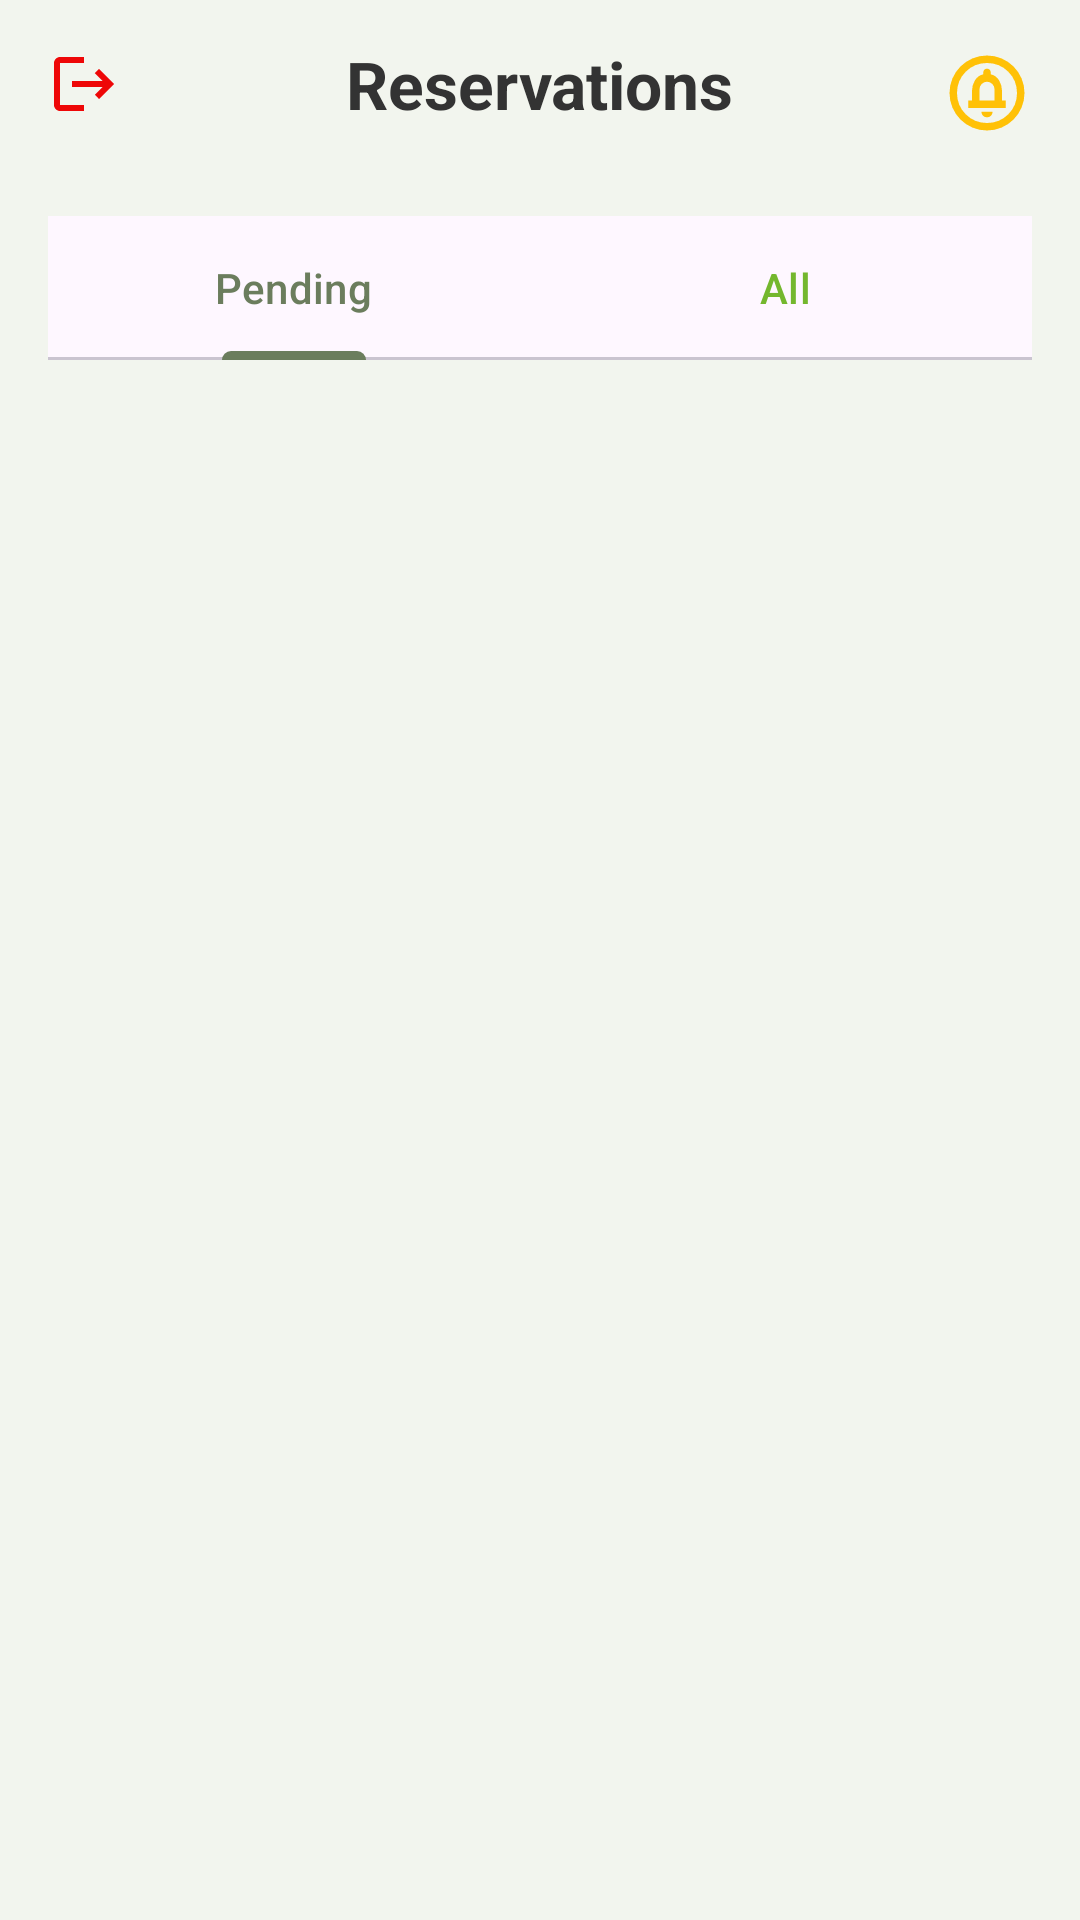

The Android layout XML behind this screen, and the referenced resources:
<!-- AndroidManifest.xml: application theme Theme.SE2_Restaurant_Management_Application -->
<!-- res/layout/fragment_staff_reservation.xml -->
<?xml version="1.0" encoding="utf-8"?>
<androidx.constraintlayout.widget.ConstraintLayout
    xmlns:android="http://schemas.android.com/apk/res/android"
    xmlns:app="http://schemas.android.com/apk/res-auto"
    xmlns:tools="http://schemas.android.com/tools"
    android:layout_width="match_parent"
    android:layout_height="match_parent"
    android:background="@color/app_background_light_green"
    tools:context=".ui.main.staff.StaffReservationsFragment">

    
    <ImageButton
        android:id="@+id/logoutButton"
        android:layout_width="wrap_content"
        android:layout_height="wrap_content"
        android:background="?attr/selectableItemBackgroundBorderless"
        android:contentDescription="Logout"
        android:padding="16dp"
        android:src="@drawable/ic_logout"
        app:layout_constraintStart_toStartOf="parent"
        app:layout_constraintTop_toTopOf="parent" />

    <TextView
        android:id="@+id/reservationsTitle"
        android:layout_width="wrap_content"
        android:layout_height="wrap_content"
        android:text="Reservations"
        android:textColor="@color/text_color_primary"
        android:textSize="22sp"
        android:textStyle="bold"
        app:layout_constraintBottom_toBottomOf="@id/logoutButton"
        app:layout_constraintEnd_toEndOf="parent"
        app:layout_constraintStart_toStartOf="parent"
        app:layout_constraintTop_toTopOf="@id/logoutButton" />



    <ImageButton
        android:id="@+id/notificationButton"
        android:layout_width="wrap_content"
        android:layout_height="wrap_content"
        app:tint="@color/notification_icon_color"
        android:background="?attr/selectableItemBackgroundBorderless"
        android:contentDescription="Notifications"
        android:padding="16dp"
        android:src="@drawable/ic_notification"
        app:layout_constraintEnd_toEndOf="parent"
        app:layout_constraintTop_toTopOf="parent" />


    
    <com.google.android.material.tabs.TabLayout
        android:id="@+id/tabLayout"
        android:layout_width="0dp"
        android:layout_height="wrap_content"
        android:layout_marginHorizontal="16dp"
        android:layout_marginTop="16dp"
        app:tabIndicatorColor="@color/button_dark_green"
        app:tabSelectedTextColor="@color/button_dark_green"
        app:tabTextColor="@color/text_color_secondary"
        app:layout_constraintTop_toBottomOf="@id/logoutButton"
        app:layout_constraintStart_toStartOf="parent"
        app:layout_constraintEnd_toEndOf="parent">

        <com.google.android.material.tabs.TabItem
            android:layout_width="wrap_content"
            android:layout_height="wrap_content"
            android:text="Pending" />

        <com.google.android.material.tabs.TabItem
            android:layout_width="wrap_content"
            android:layout_height="wrap_content"
            android:text="All" />

    </com.google.android.material.tabs.TabLayout>

    
    <androidx.recyclerview.widget.RecyclerView
        android:id="@+id/reservationsRecyclerView"
        android:layout_width="0dp"
        android:layout_height="0dp"
        android:clipToPadding="false"
        android:padding="16dp"
        app:layoutManager="androidx.recyclerview.widget.LinearLayoutManager"
        app:layout_constraintTop_toBottomOf="@id/tabLayout"
        app:layout_constraintBottom_toBottomOf="parent"
        app:layout_constraintStart_toStartOf="parent"
        app:layout_constraintEnd_toEndOf="parent"
        tools:listitem="@layout/list_item_reservation" />

</androidx.constraintlayout.widget.ConstraintLayout>
<!-- resources referenced by this layout -->
<resources>
  <color name="app_background_light_green">#F2F5EE</color>
  <color name="button_dark_green">#6B7D5D</color>
  <color name="notification_icon_color">#FFC107</color>
  <color name="text_color_primary">#333333</color>
  <color name="text_color_secondary">#74B72E</color>
  <!-- drawable ic_logout (drawable) -->
  <vector xmlns:android="http://schemas.android.com/apk/res/android" android:autoMirrored="true" android:height="24dp" android:tint="#EE0707" android:viewportHeight="24" android:viewportWidth="24" android:width="24dp">
        
      <path android:fillColor="@android:color/white" android:pathData="M17,7l-1.41,1.41L18.17,11H8v2h10.17l-2.58,2.58L17,17l5,-5zM4,5h8V3H4c-1.1,0 -2,0.9 -2,2v14c0,1.1 0.9,2 2,2h8v-2H4V5z"/>
      
  </vector>
  <!-- drawable ic_notification (drawable) -->
  <vector xmlns:android="http://schemas.android.com/apk/res/android" android:height="30dp" android:tint="#1E1D1D" android:viewportHeight="960" android:viewportWidth="960" android:width="30dp">
        
      <path android:fillColor="@android:color/white" android:pathData="M480,740Q505,740 522.5,722.5Q540,705 540,680L420,680Q420,705 437.5,722.5Q455,740 480,740ZM280,640L680,640L680,560L640,560L640,456Q640,395 608.5,344.5Q577,294 520,280L520,260Q520,243 508.5,231.5Q497,220 480,220Q463,220 451.5,231.5Q440,243 440,260L440,280Q383,294 351.5,344.5Q320,395 320,456L320,560L280,560L280,640ZM400,560L400,440Q400,407 423.5,383.5Q447,360 480,360Q513,360 536.5,383.5Q560,407 560,440L560,560L400,560ZM480,880Q397,880 324,848.5Q251,817 197,763Q143,709 111.5,636Q80,563 80,480Q80,397 111.5,324Q143,251 197,197Q251,143 324,111.5Q397,80 480,80Q563,80 636,111.5Q709,143 763,197Q817,251 848.5,324Q880,397 880,480Q880,563 848.5,636Q817,709 763,763Q709,817 636,848.5Q563,880 480,880ZM480,800Q614,800 707,707Q800,614 800,480Q800,346 707,253Q614,160 480,160Q346,160 253,253Q160,346 160,480Q160,614 253,707Q346,800 480,800ZM480,480Q480,480 480,480Q480,480 480,480Q480,480 480,480Q480,480 480,480Q480,480 480,480Q480,480 480,480Q480,480 480,480Q480,480 480,480Z"/>
      
  </vector>
  <style name="Theme.SE2_Restaurant_Management_Application" parent="Base.Theme.SE2_Restaurant_Management_Application" />
  <style name="Base.Theme.SE2_Restaurant_Management_Application" parent="Theme.Material3.DayNight.NoActionBar">
          <item name="android:windowLightStatusBar">true</item>
          
      </style>
</resources>
